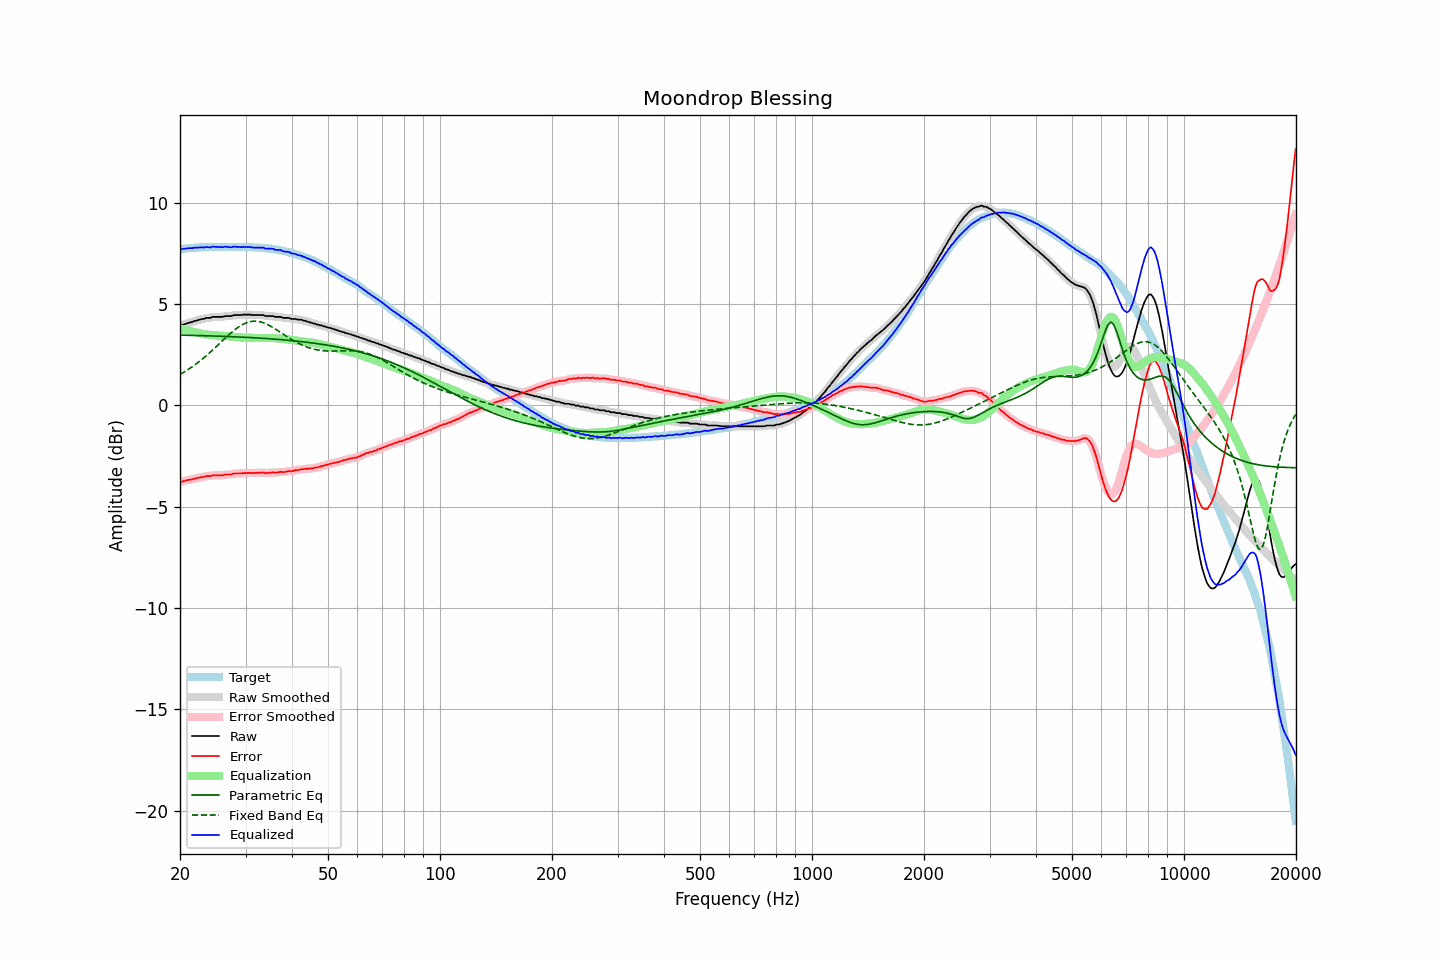

The file beside this chart, header and first rows:
frequency, raw, error, smoothed, error_smoothed, equalization, parametric_eq, fixed_band_eq, equalized_raw, equalized_smoothed, target
20.00, 3.94, -3.77, 3.93, -3.78, 3.78, 3.47, 1.53, 7.72, 7.71, 7.71
20.20, 3.95, -3.77, 3.96, -3.76, 3.76, 3.47, 1.57, 7.71, 7.72, 7.72
20.40, 3.99, -3.74, 3.98, -3.75, 3.74, 3.47, 1.62, 7.73, 7.73, 7.73
20.61, 4.01, -3.73, 4.01, -3.73, 3.73, 3.46, 1.67, 7.73, 7.74, 7.74
20.81, 4.04, -3.70, 4.04, -3.70, 3.71, 3.46, 1.72, 7.75, 7.75, 7.74
21.02, 4.07, -3.68, 4.07, -3.69, 3.69, 3.46, 1.77, 7.76, 7.75, 7.75
21.23, 4.09, -3.67, 4.09, -3.67, 3.67, 3.46, 1.82, 7.76, 7.76, 7.76
21.44, 4.11, -3.66, 4.11, -3.66, 3.65, 3.46, 1.87, 7.76, 7.77, 7.77
21.66, 4.13, -3.64, 4.13, -3.64, 3.64, 3.45, 1.93, 7.76, 7.77, 7.77
21.87, 4.17, -3.61, 4.16, -3.62, 3.62, 3.45, 1.99, 7.79, 7.78, 7.78
22.09, 4.18, -3.60, 4.18, -3.60, 3.60, 3.45, 2.04, 7.78, 7.79, 7.78
22.31, 4.21, -3.58, 4.21, -3.58, 3.58, 3.45, 2.11, 7.79, 7.79, 7.79
22.54, 4.23, -3.56, 4.23, -3.56, 3.57, 3.45, 2.17, 7.79, 7.80, 7.79
22.76, 4.25, -3.55, 4.25, -3.55, 3.55, 3.44, 2.23, 7.80, 7.80, 7.80
22.99, 4.27, -3.53, 4.27, -3.54, 3.53, 3.44, 2.29, 7.80, 7.80, 7.80
23.22, 4.27, -3.53, 4.29, -3.52, 3.52, 3.44, 2.36, 7.79, 7.81, 7.80
23.45, 4.32, -3.49, 4.30, -3.50, 3.51, 3.44, 2.43, 7.83, 7.81, 7.81
23.69, 4.32, -3.49, 4.31, -3.50, 3.50, 3.43, 2.50, 7.81, 7.81, 7.81
23.92, 4.32, -3.49, 4.33, -3.49, 3.48, 3.43, 2.57, 7.80, 7.81, 7.81
24.16, 4.32, -3.49, 4.34, -3.48, 3.47, 3.43, 2.64, 7.79, 7.81, 7.81
24.40, 4.37, -3.45, 4.35, -3.47, 3.47, 3.43, 2.71, 7.84, 7.82, 7.82
24.65, 4.37, -3.45, 4.37, -3.45, 3.46, 3.42, 2.79, 7.83, 7.83, 7.82
24.89, 4.37, -3.45, 4.37, -3.45, 3.46, 3.42, 2.86, 7.83, 7.83, 7.82
25.14, 4.37, -3.45, 4.37, -3.45, 3.45, 3.42, 2.93, 7.82, 7.82, 7.82
25.39, 4.37, -3.45, 4.37, -3.45, 3.45, 3.42, 3.01, 7.82, 7.82, 7.82
25.65, 4.37, -3.45, 4.37, -3.45, 3.44, 3.41, 3.09, 7.81, 7.81, 7.82
25.91, 4.37, -3.45, 4.37, -3.45, 3.44, 3.41, 3.16, 7.81, 7.81, 7.82
26.16, 4.38, -3.44, 4.39, -3.44, 3.44, 3.41, 3.24, 7.82, 7.82, 7.82
26.43, 4.41, -3.41, 4.40, -3.42, 3.43, 3.41, 3.31, 7.84, 7.83, 7.82
26.69, 4.41, -3.41, 4.41, -3.41, 3.42, 3.40, 3.39, 7.83, 7.83, 7.82
26.96, 4.41, -3.41, 4.41, -3.41, 3.41, 3.40, 3.46, 7.82, 7.82, 7.82
27.23, 4.41, -3.41, 4.41, -3.41, 3.40, 3.40, 3.53, 7.81, 7.81, 7.82
27.50, 4.41, -3.41, 4.42, -3.40, 3.39, 3.39, 3.60, 7.80, 7.81, 7.82
27.77, 4.45, -3.37, 4.44, -3.38, 3.38, 3.39, 3.67, 7.83, 7.82, 7.82
28.05, 4.46, -3.36, 4.45, -3.37, 3.38, 3.39, 3.73, 7.84, 7.83, 7.82
28.33, 4.46, -3.36, 4.46, -3.36, 3.37, 3.38, 3.79, 7.83, 7.83, 7.82
28.62, 4.46, -3.36, 4.46, -3.36, 3.36, 3.38, 3.85, 7.82, 7.82, 7.82
28.90, 4.46, -3.36, 4.46, -3.36, 3.36, 3.37, 3.90, 7.81, 7.82, 7.82
29.19, 4.46, -3.36, 4.47, -3.36, 3.35, 3.37, 3.95, 7.81, 7.82, 7.82
29.48, 4.48, -3.34, 4.47, -3.35, 3.35, 3.37, 4.00, 7.83, 7.82, 7.82
29.78, 4.48, -3.34, 4.48, -3.34, 3.34, 3.36, 4.04, 7.82, 7.82, 7.82
30.08, 4.48, -3.34, 4.48, -3.34, 3.34, 3.36, 4.07, 7.82, 7.82, 7.82
30.38, 4.48, -3.33, 4.48, -3.33, 3.34, 3.36, 4.10, 7.82, 7.82, 7.81
30.68, 4.48, -3.33, 4.48, -3.33, 3.34, 3.35, 4.12, 7.82, 7.82, 7.81
30.99, 4.48, -3.33, 4.47, -3.34, 3.34, 3.35, 4.14, 7.82, 7.81, 7.81
31.30, 4.46, -3.34, 4.47, -3.34, 3.33, 3.34, 4.15, 7.79, 7.80, 7.80
31.61, 4.46, -3.34, 4.46, -3.34, 3.33, 3.34, 4.16, 7.79, 7.79, 7.80
31.93, 4.46, -3.33, 4.46, -3.34, 3.33, 3.33, 4.16, 7.79, 7.79, 7.79
32.24, 4.46, -3.33, 4.46, -3.33, 3.33, 3.33, 4.15, 7.79, 7.79, 7.79
32.57, 4.46, -3.32, 4.46, -3.32, 3.33, 3.32, 4.14, 7.79, 7.79, 7.78
32.89, 4.46, -3.32, 4.46, -3.32, 3.33, 3.32, 4.12, 7.79, 7.79, 7.78
33.22, 4.46, -3.31, 4.46, -3.32, 3.33, 3.31, 4.10, 7.79, 7.78, 7.77
33.55, 4.46, -3.31, 4.44, -3.33, 3.33, 3.31, 4.07, 7.79, 7.77, 7.77
33.89, 4.41, -3.35, 4.43, -3.34, 3.33, 3.30, 4.04, 7.74, 7.75, 7.76
34.23, 4.41, -3.34, 4.41, -3.34, 3.33, 3.30, 4.01, 7.74, 7.74, 7.75
34.57, 4.41, -3.33, 4.40, -3.34, 3.33, 3.29, 3.97, 7.74, 7.73, 7.74
34.92, 4.41, -3.32, 4.41, -3.32, 3.33, 3.29, 3.93, 7.74, 7.74, 7.73
35.27, 4.41, -3.32, 4.41, -3.32, 3.33, 3.28, 3.88, 7.74, 7.73, 7.73
35.62, 4.41, -3.30, 4.40, -3.32, 3.32, 3.28, 3.84, 7.73, 7.72, 7.71
35.97, 4.37, -3.33, 4.38, -3.32, 3.32, 3.27, 3.79, 7.69, 7.70, 7.70
... 635 more rows
